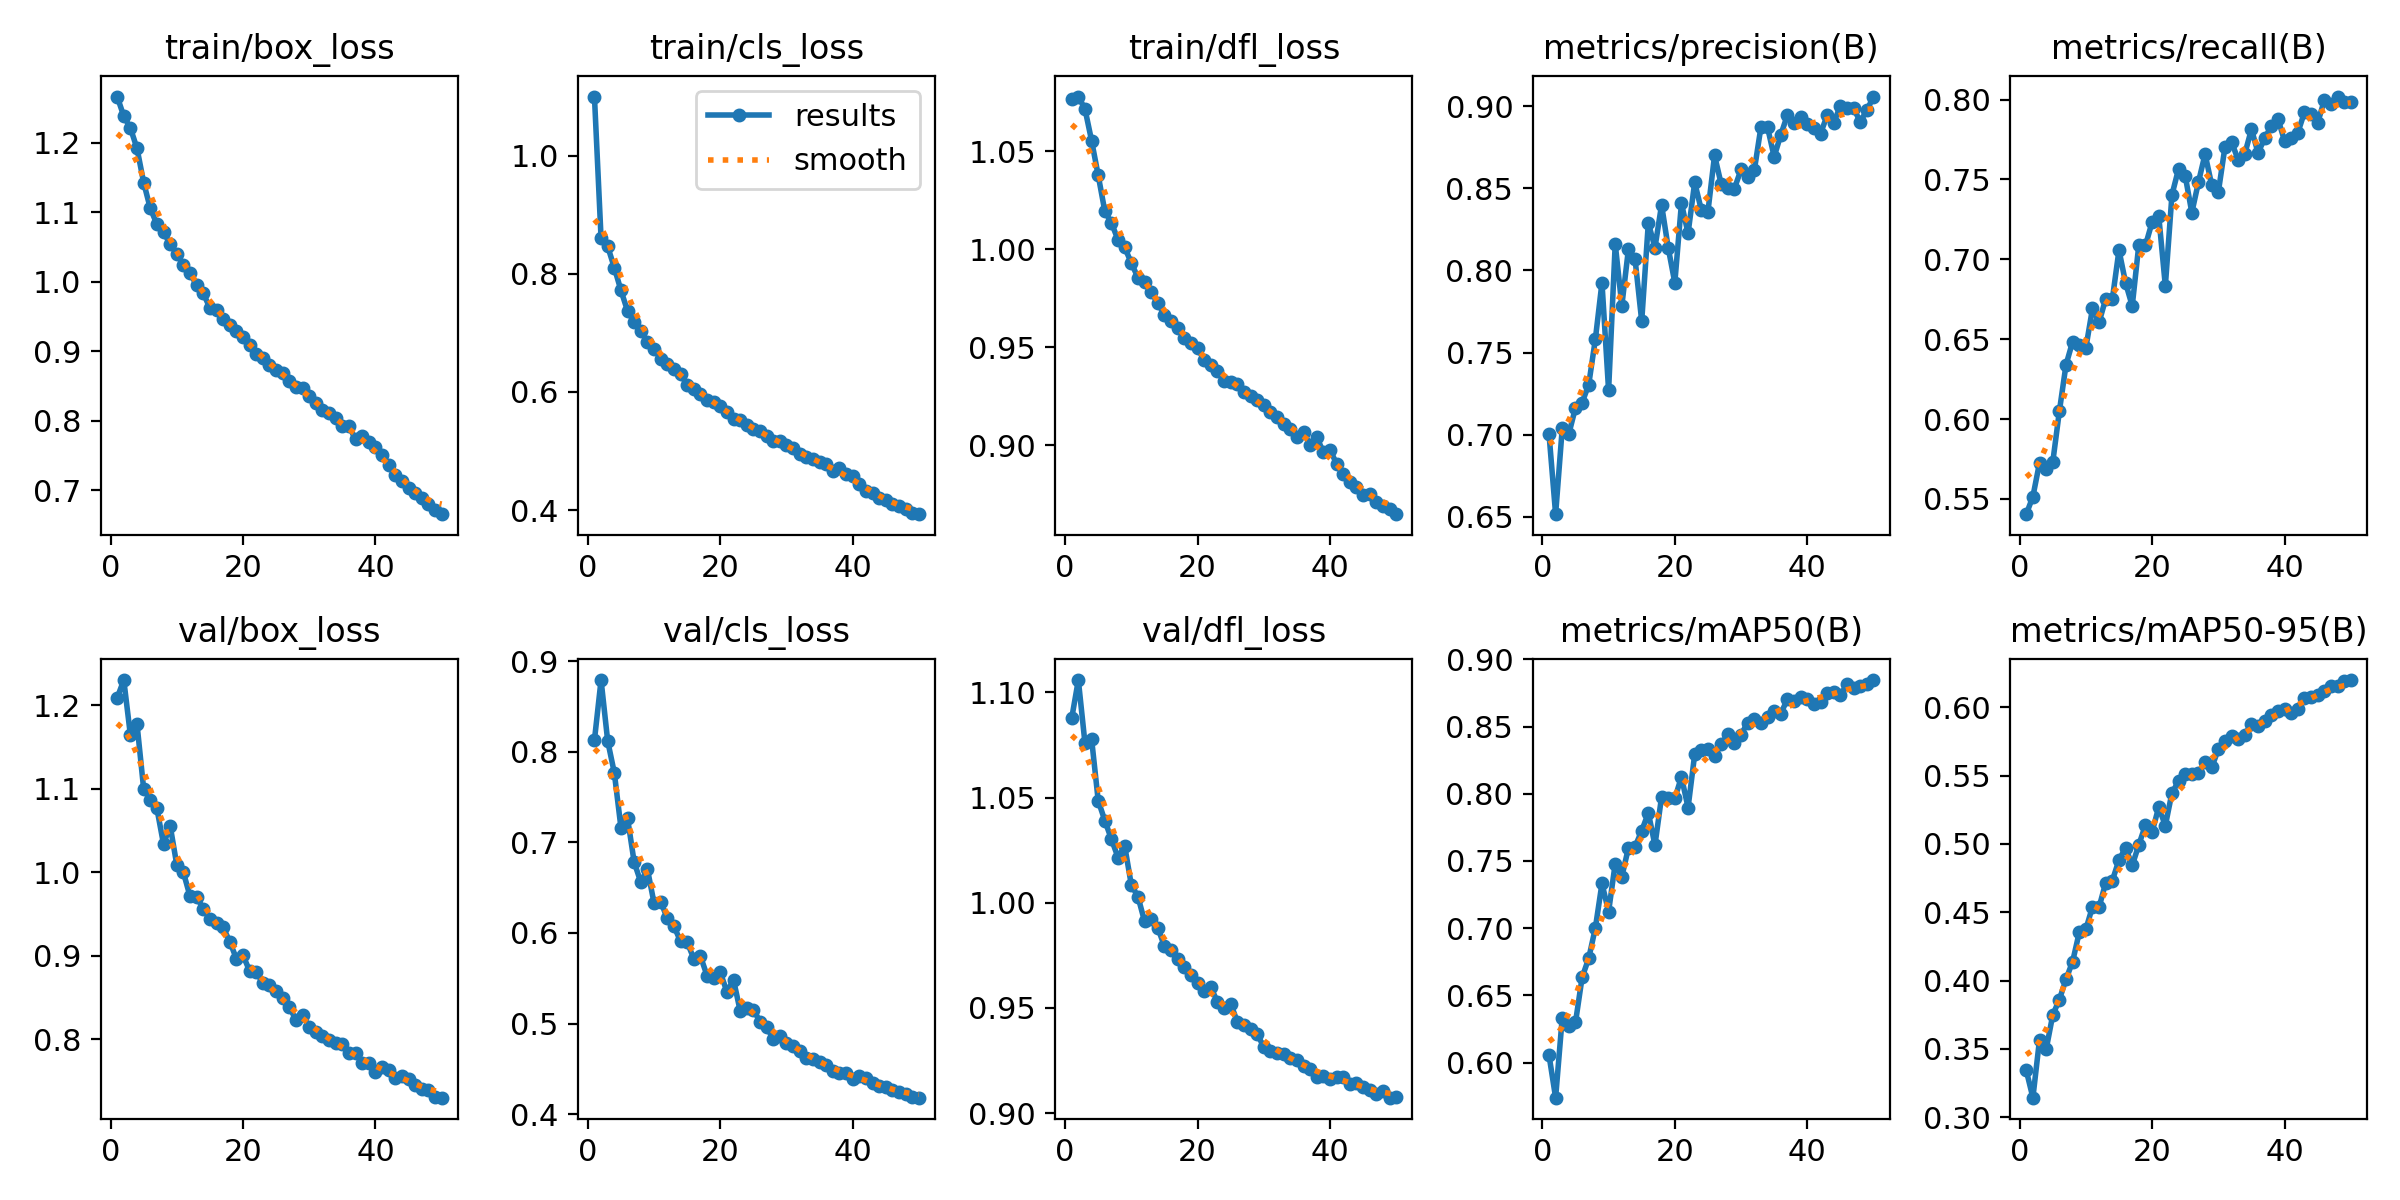

The table this chart was drawn from, first rows:
epoch, time, train/box_loss, train/cls_loss, train/dfl_loss, metrics/precision(B), metrics/recall(B), metrics/mAP50(B), metrics/mAP50-95(B), val/box_loss, val/cls_loss, val/dfl_loss, lr/pg0, lr/pg1, lr/pg2
1, 116.3, 1.266, 1.101, 1.077, 0.7005, 0.5404, 0.6056, 0.3342, 1.209, 0.8128, 1.088, 0.0004751, 0.0004751, 0.0004751
2, 223.5, 1.238, 0.8604, 1.078, 0.6515, 0.5514, 0.5738, 0.3143, 1.23, 0.879, 1.106, 0.0009326, 0.0009326, 0.0009326
3, 329.5, 1.221, 0.8466, 1.071, 0.7038, 0.5725, 0.6333, 0.3567, 1.164, 0.8118, 1.076, 0.001371, 0.001371, 0.001371
4, 432, 1.192, 0.8107, 1.055, 0.7005, 0.5687, 0.6275, 0.3496, 1.177, 0.7767, 1.078, 0.001344, 0.001344, 0.001344
5, 534.8, 1.143, 0.7723, 1.038, 0.7164, 0.573, 0.6299, 0.3748, 1.1, 0.7162, 1.049, 0.001316, 0.001316, 0.001316
6, 638, 1.106, 0.7372, 1.019, 0.7195, 0.6049, 0.6633, 0.3861, 1.087, 0.7265, 1.039, 0.001288, 0.001288, 0.001288
7, 740.8, 1.083, 0.7183, 1.013, 0.7305, 0.6339, 0.6776, 0.401, 1.076, 0.678, 1.03, 0.001259, 0.001259, 0.001259
8, 843.5, 1.071, 0.7037, 1.005, 0.7581, 0.6484, 0.7001, 0.4139, 1.034, 0.6561, 1.022, 0.001231, 0.001231, 0.001231
9, 946.7, 1.054, 0.6844, 1.001, 0.7926, 0.6466, 0.7332, 0.4353, 1.056, 0.6703, 1.027, 0.001203, 0.001203, 0.001203
10, 1050, 1.04, 0.6735, 0.9929, 0.7269, 0.6446, 0.7123, 0.4376, 1.009, 0.6329, 1.008, 0.001174, 0.001174, 0.001174
11, 1153, 1.024, 0.6562, 0.9855, 0.8162, 0.6692, 0.748, 0.4541, 0.9998, 0.6343, 1.003, 0.001146, 0.001146, 0.001146
12, 1256, 1.012, 0.6468, 0.9833, 0.7786, 0.6607, 0.7383, 0.4539, 0.9712, 0.6164, 0.9912, 0.001118, 0.001118, 0.001118
13, 1359, 0.9951, 0.6384, 0.978, 0.8132, 0.6753, 0.7599, 0.4717, 0.9701, 0.6076, 0.9922, 0.001089, 0.001089, 0.001089
14, 1462, 0.9833, 0.6307, 0.9725, 0.8067, 0.6751, 0.7607, 0.4733, 0.9566, 0.5906, 0.9881, 0.001061, 0.001061, 0.001061
15, 1564, 0.9621, 0.6116, 0.9664, 0.7691, 0.7058, 0.7724, 0.4883, 0.9438, 0.5898, 0.9793, 0.001033, 0.001033, 0.001033
16, 1668, 0.9586, 0.6053, 0.9632, 0.8289, 0.6852, 0.7858, 0.4972, 0.9394, 0.5716, 0.9774, 0.001005, 0.001005, 0.001005
17, 1771, 0.9459, 0.5967, 0.9599, 0.8139, 0.6708, 0.7617, 0.4843, 0.934, 0.5744, 0.9731, 0.0009763, 0.0009763, 0.0009763
18, 1873, 0.9382, 0.5867, 0.9549, 0.84, 0.7092, 0.7977, 0.4994, 0.917, 0.553, 0.9696, 0.000948, 0.000948, 0.000948
19, 1977, 0.9296, 0.5831, 0.9524, 0.8138, 0.7087, 0.7967, 0.5139, 0.8965, 0.5501, 0.9654, 0.0009197, 0.0009197, 0.0009197
20, 2080, 0.9207, 0.577, 0.9495, 0.7925, 0.7233, 0.7965, 0.5087, 0.9004, 0.5564, 0.962, 0.0008914, 0.0008914, 0.0008914
21, 2183, 0.9093, 0.5664, 0.9434, 0.8409, 0.7273, 0.8125, 0.527, 0.882, 0.5352, 0.9579, 0.0008631, 0.0008631, 0.0008631
22, 2286, 0.8954, 0.5544, 0.9408, 0.8226, 0.6833, 0.7897, 0.5134, 0.8809, 0.5481, 0.9599, 0.0008348, 0.0008348, 0.0008348
23, 2389, 0.8896, 0.5521, 0.9377, 0.8536, 0.7404, 0.8293, 0.5375, 0.8674, 0.5142, 0.9529, 0.0008065, 0.0008065, 0.0008065
24, 2491, 0.8803, 0.5441, 0.9329, 0.8369, 0.7567, 0.8328, 0.5459, 0.8648, 0.5173, 0.95, 0.0007782, 0.0007782, 0.0007782
25, 2594, 0.8735, 0.5371, 0.9322, 0.8358, 0.7522, 0.8335, 0.5512, 0.8583, 0.5154, 0.9521, 0.0007499, 0.0007499, 0.0007499
26, 2697, 0.8681, 0.5336, 0.9311, 0.8701, 0.7292, 0.8281, 0.5511, 0.8494, 0.502, 0.9435, 0.0007216, 0.0007216, 0.0007216
27, 2800, 0.8577, 0.5256, 0.9271, 0.8526, 0.7483, 0.8366, 0.5519, 0.8388, 0.4958, 0.9421, 0.0006934, 0.0006934, 0.0006934
28, 2903, 0.848, 0.5169, 0.9251, 0.8501, 0.7659, 0.8442, 0.5598, 0.8232, 0.4833, 0.94, 0.0006651, 0.0006651, 0.0006651
29, 3006, 0.8469, 0.5166, 0.9231, 0.8499, 0.7466, 0.8376, 0.556, 0.8289, 0.486, 0.9375, 0.0006368, 0.0006368, 0.0006368
30, 3108, 0.8348, 0.51, 0.9205, 0.8615, 0.7421, 0.8438, 0.5693, 0.815, 0.479, 0.9315, 0.0006085, 0.0006085, 0.0006085
31, 3211, 0.8259, 0.5051, 0.9169, 0.8567, 0.7702, 0.8529, 0.5757, 0.8083, 0.4753, 0.9297, 0.0005802, 0.0005802, 0.0005802
32, 3314, 0.8153, 0.4948, 0.9145, 0.8609, 0.7735, 0.8558, 0.5788, 0.8039, 0.4697, 0.9288, 0.0005519, 0.0005519, 0.0005519
33, 3416, 0.8107, 0.4901, 0.911, 0.8872, 0.7621, 0.8525, 0.577, 0.7989, 0.462, 0.928, 0.0005236, 0.0005236, 0.0005236
34, 3519, 0.8031, 0.4867, 0.9085, 0.8872, 0.7661, 0.8574, 0.5801, 0.7956, 0.4612, 0.9264, 0.0004953, 0.0004953, 0.0004953
35, 3623, 0.7925, 0.4807, 0.9042, 0.8693, 0.7814, 0.8617, 0.5878, 0.7942, 0.4579, 0.9251, 0.000467, 0.000467, 0.000467
36, 3726, 0.7918, 0.4777, 0.9066, 0.8825, 0.7667, 0.8595, 0.5863, 0.7832, 0.4547, 0.9225, 0.0004387, 0.0004387, 0.0004387
37, 3828, 0.7729, 0.4655, 0.9003, 0.8947, 0.7758, 0.8704, 0.5898, 0.7838, 0.4481, 0.9211, 0.0004104, 0.0004104, 0.0004104
38, 3931, 0.7784, 0.4708, 0.9043, 0.8896, 0.7834, 0.8688, 0.5946, 0.7716, 0.4456, 0.9173, 0.0003821, 0.0003821, 0.0003821
39, 4034, 0.7695, 0.4608, 0.8963, 0.8937, 0.7881, 0.8717, 0.5972, 0.7715, 0.445, 0.9178, 0.0003538, 0.0003538, 0.0003538
40, 4137, 0.7623, 0.4584, 0.8978, 0.8889, 0.7741, 0.8702, 0.5986, 0.7607, 0.4386, 0.9161, 0.0003255, 0.0003255, 0.0003255
41, 4240, 0.75, 0.4435, 0.8904, 0.887, 0.7761, 0.8667, 0.5958, 0.7665, 0.442, 0.9174, 0.0002972, 0.0002972, 0.0002972
42, 4341, 0.7355, 0.4331, 0.8852, 0.8834, 0.7792, 0.8679, 0.5988, 0.7639, 0.4394, 0.9172, 0.0002689, 0.0002689, 0.0002689
43, 4442, 0.722, 0.4287, 0.8812, 0.8944, 0.792, 0.8746, 0.607, 0.7534, 0.4341, 0.9136, 0.0002406, 0.0002406, 0.0002406
44, 4545, 0.7127, 0.4208, 0.8789, 0.8899, 0.7908, 0.8757, 0.6075, 0.7566, 0.4307, 0.9141, 0.0002123, 0.0002123, 0.0002123
45, 4646, 0.7037, 0.4162, 0.8745, 0.9004, 0.7854, 0.8731, 0.6092, 0.7524, 0.4303, 0.9125, 0.0001841, 0.0001841, 0.0001841
46, 4747, 0.6964, 0.4101, 0.8749, 0.8989, 0.7995, 0.8817, 0.6116, 0.7459, 0.4264, 0.9111, 0.0001558, 0.0001558, 0.0001558
47, 4849, 0.6884, 0.407, 0.8711, 0.8986, 0.797, 0.8784, 0.6153, 0.741, 0.4242, 0.9091, 0.0001275, 0.0001275, 0.0001275
48, 4951, 0.6802, 0.4009, 0.8691, 0.8906, 0.8019, 0.88, 0.6157, 0.7395, 0.422, 0.9104, 9.91726e-05, 9.91726e-05, 9.91726e-05
49, 5052, 0.6714, 0.3943, 0.8674, 0.8976, 0.7987, 0.8816, 0.6195, 0.7315, 0.4192, 0.9073, 7.08784e-05, 7.08784e-05, 7.08784e-05
50, 5154, 0.6654, 0.393, 0.8649, 0.9059, 0.7988, 0.8846, 0.62, 0.7302, 0.4182, 0.9074, 4.25842e-05, 4.25842e-05, 4.25842e-05
